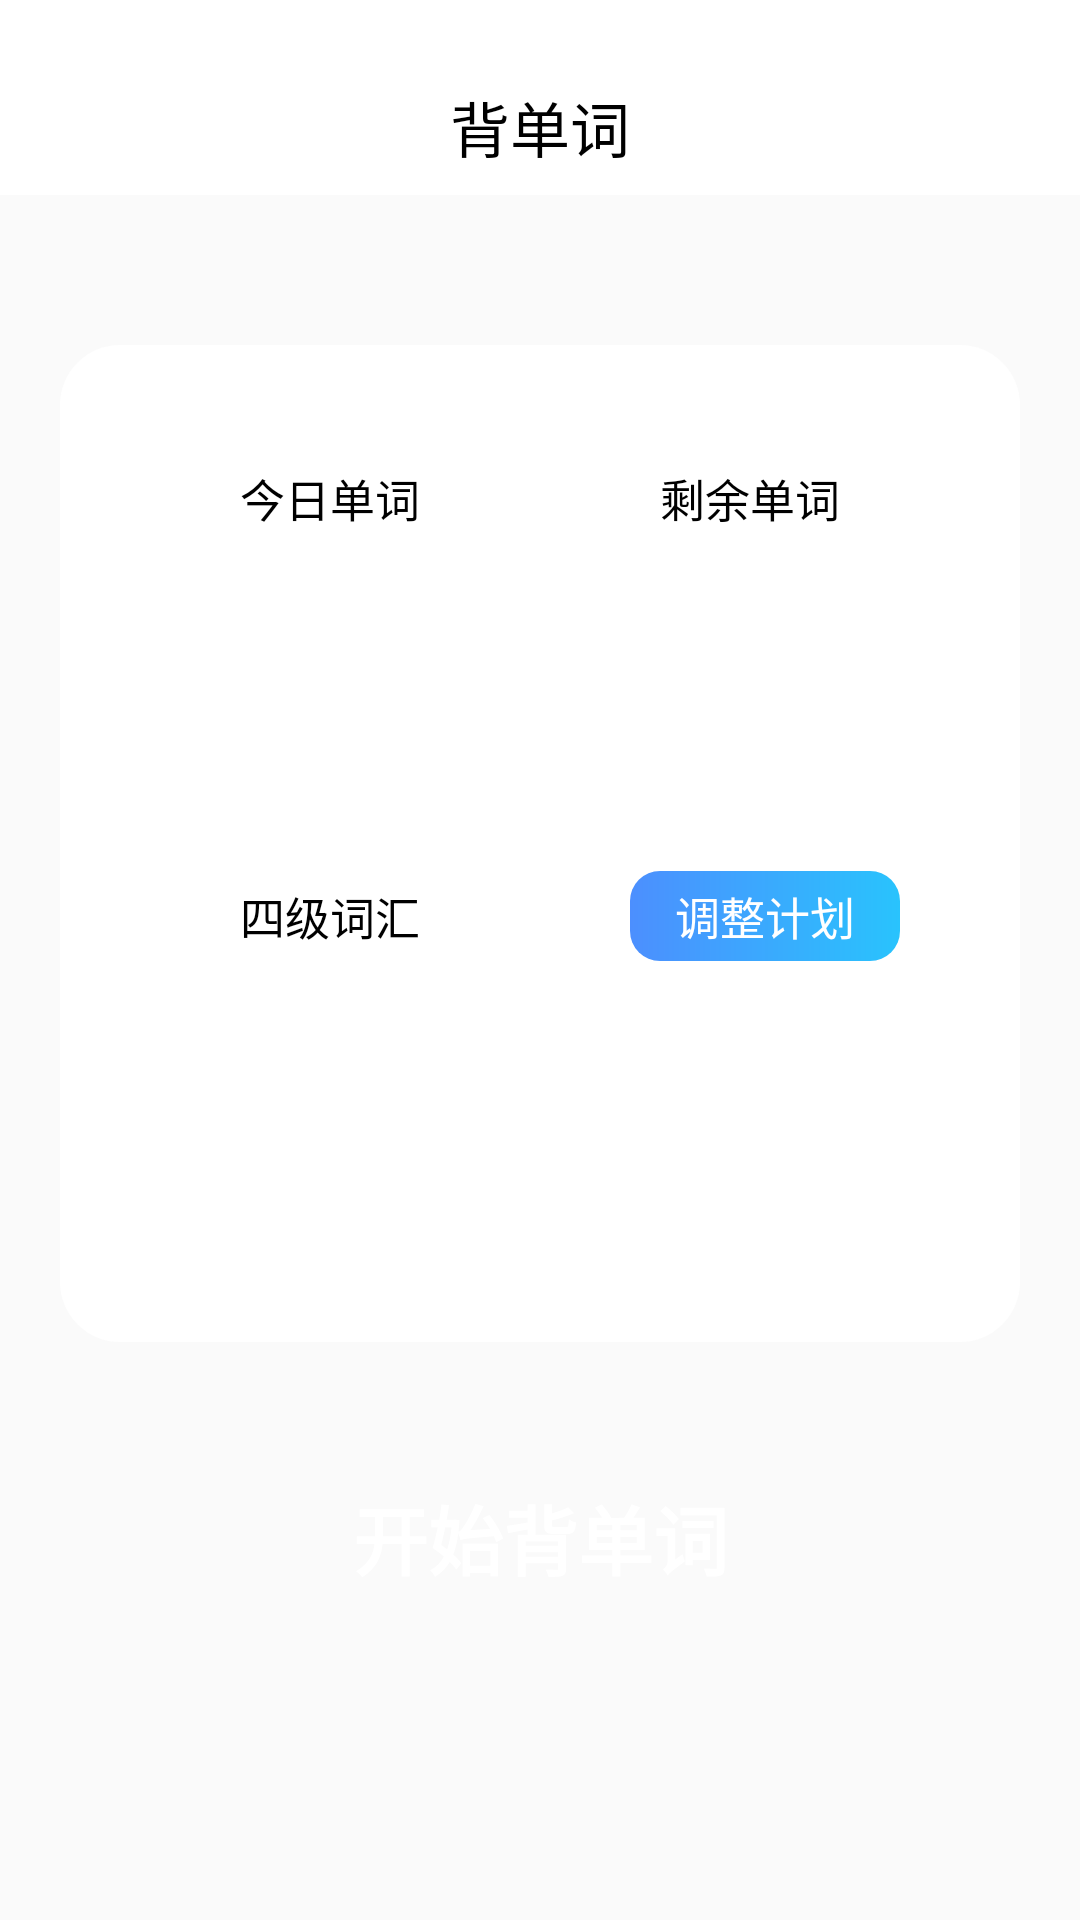

Write the Android layout XML for this screen, with the resource values it uses.
<!-- AndroidManifest.xml: application theme AppTheme -->
<!-- res/layout/beidanci.xml -->
<?xml version="1.0" encoding="utf-8"?>
<RelativeLayout xmlns:android="http://schemas.android.com/apk/res/android"
    android:layout_width="match_parent"
    android:layout_height="match_parent">

    <TextView
        android:id="@+id/top"
        android:background="#ffffff"
        android:textSize="20dp"
        android:gravity="center"
        android:layout_width="match_parent"
        android:layout_height="20dp"/>


    <RelativeLayout
        android:id="@+id/top2"
        android:layout_below="@id/top"
        android:background="#ffffff"
        android:layout_width="match_parent"
        android:layout_height="wrap_content">

        <TextView
            android:id="@+id/keshiname"
            android:textColor="#000"
            android:text="背单词"
            android:textSize="20dp"
            android:gravity="center"
            android:layout_centerHorizontal="true"
            android:layout_centerVertical="true"
            android:layout_width="wrap_content"
            android:layout_height="45dp"/>

        <ImageView
            android:id="@+id/qiandao"
            android:layout_centerVertical="true"
            android:layout_alignParentRight="true"
            android:background="@drawable/diandao"
            android:layout_width="30dp"
            android:layout_marginRight="20dp"
            android:layout_height="30dp"/>

    </RelativeLayout>

    <RelativeLayout
        android:id="@+id/top3"
        android:background="@drawable/coner1"
        android:layout_below="@id/top2"
        android:layout_marginTop="50dp"
        android:layout_marginLeft="20dp"
        android:layout_marginRight="20dp"
        android:layout_width="match_parent"
        android:layout_height="wrap_content">

        <TextView
            android:id="@+id/jinri"
            android:text="今日单词"
            android:layout_marginLeft="60dp"
            android:layout_marginTop="40dp"
            android:textColor="#000"
            android:textSize="15dp"
            android:layout_width="wrap_content"
            android:layout_height="wrap_content"/>
        <TextView
            android:id="@+id/jinriliang"
            android:layout_marginRight="60dp"
            android:layout_marginLeft="65dp"
            android:layout_marginTop="20sp"
            android:textColor="#000"
            android:textSize="40dp"
            android:textStyle="italic"
            android:layout_below="@id/jinri"
            android:layout_width="wrap_content"
            android:layout_height="wrap_content"/>
        <TextView
            android:text="剩余单词"
            android:layout_marginRight="60dp"
            android:layout_marginTop="40dp"
            android:textColor="#000"
            android:textSize="15dp"
            android:layout_alignParentRight="true"
            android:layout_width="wrap_content"
            android:layout_height="wrap_content"/>

        <TextView
            android:id="@+id/shengyuliang"
            android:layout_marginRight="55dp"
            android:layout_alignParentRight="true"
            android:layout_marginTop="20sp"
            android:textColor="#000"
            android:textSize="40dp"
            android:textStyle="italic"
            android:layout_below="@id/jinri"
            android:layout_width="wrap_content"
            android:layout_height="wrap_content"/>

        <TextView
            android:id="@+id/siji"
            android:text="四级词汇"
            android:layout_marginLeft="60dp"
            android:layout_marginTop="40dp"
            android:textColor="#000"
            android:textSize="15dp"
            android:gravity="center"
            android:layout_below="@id/jinriliang"
            android:layout_width="wrap_content"
            android:layout_height="30dp"/>

        <TextView
            android:id="@+id/jihua"
            android:text="调整计划"
            android:layout_marginRight="40dp"
            android:layout_marginTop="40dp"
            android:textColor="#fff"
            android:layout_alignParentRight="true"
            android:textSize="15dp"
            android:gravity="center"
            android:background="@drawable/shape"
            android:layout_below="@id/jinriliang"
            android:layout_width="90dp"
            android:layout_marginBottom="50dp"
            android:layout_height="30dp"/>

        <TextView
            android:id="@+id/jindu"
            android:layout_marginTop="50dp"
            android:layout_below="@id/siji"
            android:textStyle="bold"
            android:textSize="20sp"
            android:layout_marginBottom="50dp"
            android:gravity="center"
            android:layout_width="match_parent"
            android:layout_height="wrap_content"/>

    </RelativeLayout>

    <Button
        android:layout_alignParentBottom="true"
        android:id="@+id/btn_kaishi"
        android:text="开始背单词"
        android:textSize="25dp"
        android:textColor="#fff"
        android:background="@drawable/login2"
        android:textStyle="bold"
        android:layout_marginLeft="20dp"
        android:layout_marginRight="20dp"
        android:layout_marginBottom="100dp"
        android:layout_width="match_parent"
        android:layout_height="55dp"/>

</RelativeLayout>
<!-- resources referenced by this layout -->
<resources>
  <!-- drawable coner1 (drawable) -->
  <?xml version="1.0" encoding="utf-8"?>
  <shape
  
      xmlns:android= "http://schemas.android.com/apk/res/android"
      android:useLevel= "false" >
      <solid android:color= "#fff" />
  
      <solid android:color="#fff"/>
      <size android:width="20dp"
          android:height="20dp"/>
      <corners android:radius="20dp"/>
  
  </shape>
  <!-- drawable shape (drawable) -->
  <?xml version="1.0" encoding="utf-8"?>
  <shape xmlns:android="http://schemas.android.com/apk/res/android">
      
      <gradient
          android:angle="0"
          android:startColor="#4c8ffe"
          android:endColor="#29c3fd"/>
      <corners android:radius="10dp"/>
  </shape>
  <style name="AppTheme" parent="Theme.AppCompat.Light.NoActionBar">
          
          <item name="colorPrimary">@color/colorPrimary</item>
          <item name="colorPrimaryDark">@color/colorPrimaryDark</item>
          <item name="colorAccent">@color/colorAccent</item>
          
          <item name="android:statusBarColor">@color/transparent</item>
      </style>
  <!-- not gathered from this repository: default colours our renderer supplied (Android Studio template values) -->
  <color name="colorPrimary">#FF6200EE</color>
  <color name="colorPrimaryDark">#FF3700B3</color>
  <color name="colorAccent">#FF03DAC5</color>
</resources>
